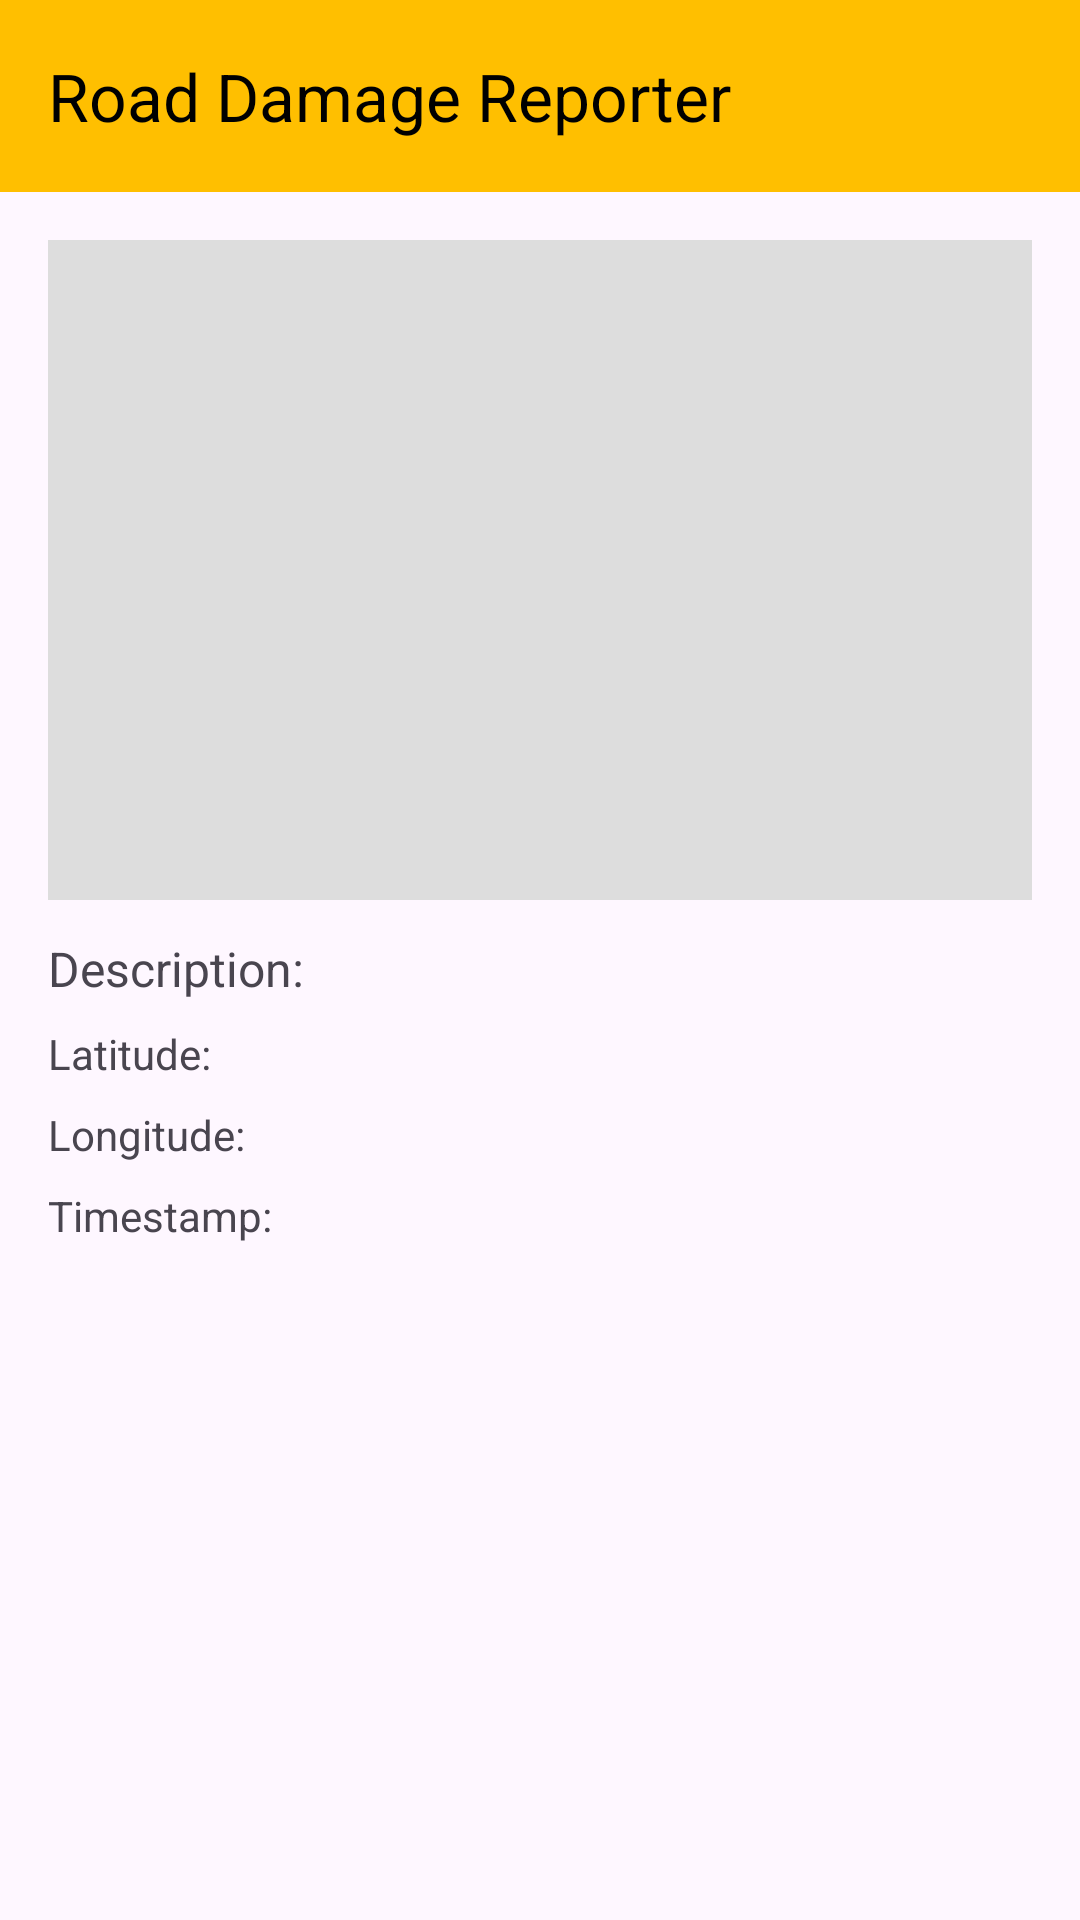

Write the Android layout XML for this screen, with the resource values it uses.
<!-- AndroidManifest.xml: application theme Theme.RoadDamageReporter -->
<!-- res/layout/activity_report_detail.xml -->
<?xml version="1.0" encoding="utf-8"?>
<androidx.constraintlayout.widget.ConstraintLayout
    xmlns:android="http://schemas.android.com/apk/res/android"
    xmlns:app="http://schemas.android.com/apk/res-auto"
    android:layout_width="match_parent"
    android:layout_height="match_parent">

    <androidx.appcompat.widget.Toolbar
        android:id="@+id/toolbar"
        android:layout_width="0dp"
        android:layout_height="?attr/actionBarSize"
        android:background="?attr/colorPrimary"
        android:backgroundTint="#FFBF00"
        app:title="Road Damage Reporter"
        app:titleTextColor="@android:color/black"
        app:layout_constraintTop_toTopOf="parent"
        app:layout_constraintStart_toStartOf="parent"
        app:layout_constraintEnd_toEndOf="parent"/>

    <ScrollView
        android:layout_width="0dp"
        android:layout_height="0dp"
        app:layout_constraintTop_toBottomOf="@id/toolbar"
        app:layout_constraintBottom_toBottomOf="parent"
        app:layout_constraintStart_toStartOf="parent"
        app:layout_constraintEnd_toEndOf="parent">

        <LinearLayout
            android:layout_width="match_parent"
            android:layout_height="wrap_content"
            android:orientation="vertical"
            android:padding="16dp">

            <ImageView
                android:id="@+id/detailImage"
                android:layout_width="match_parent"
                android:layout_height="220dp"
                android:scaleType="centerCrop"
                android:background="#DDDDDD"
                android:contentDescription="Report Image"/>

            <TextView
                android:id="@+id/detailDesc"
                android:layout_width="match_parent"
                android:layout_height="wrap_content"
                android:text="Description:"
                android:layout_marginTop="12dp"
                android:textSize="16sp"/>

            <TextView
                android:id="@+id/detailLat"
                android:layout_width="match_parent"
                android:layout_height="wrap_content"
                android:text="Latitude:"
                android:layout_marginTop="8dp"/>

            <TextView
                android:id="@+id/detailLng"
                android:layout_width="match_parent"
                android:layout_height="wrap_content"
                android:text="Longitude:"
                android:layout_marginTop="8dp"/>

            <TextView
                android:id="@+id/detailTime"
                android:layout_width="match_parent"
                android:layout_height="wrap_content"
                android:text="Timestamp:"
                android:layout_marginTop="8dp"/>

        </LinearLayout>
    </ScrollView>

</androidx.constraintlayout.widget.ConstraintLayout>
<!-- resources referenced by this layout -->
<resources>
  <style name="Theme.RoadDamageReporter" parent="Base.Theme.RoadDamageReporter" />
  <style name="Base.Theme.RoadDamageReporter" parent="Theme.Material3.DayNight.NoActionBar">
          
          
      </style>
</resources>
